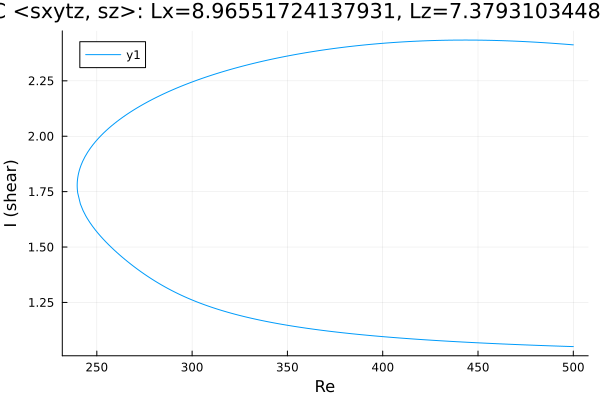

The file beside this chart, header and first rows:
Re, shear
500.0, 2.412
499.1, 2.413
497.7, 2.414
496.3, 2.415
494.9, 2.416
493.5, 2.417
492.1, 2.418
490.7, 2.418
489.2, 2.419
487.8, 2.42
486.4, 2.421
485, 2.422
483.6, 2.423
482.2, 2.423
480.8, 2.424
479.4, 2.425
477.9, 2.425
477, 2.426
475.6, 2.427
474.2, 2.427
472.8, 2.428
471.4, 2.428
470, 2.429
468.5, 2.429
467.1, 2.43
465.7, 2.43
464.3, 2.431
462.9, 2.431
461.5, 2.432
460.1, 2.432
458.6, 2.432
457.2, 2.433
455.8, 2.433
454.4, 2.433
453, 2.433
451.6, 2.433
450.2, 2.434
448.7, 2.434
447.3, 2.434
445.9, 2.434
444.5, 2.434
443.1, 2.434
441.7, 2.434
440.3, 2.434
438.8, 2.434
437.4, 2.434
436, 2.434
434.6, 2.433
433.2, 2.433
431.8, 2.433
430.4, 2.433
429, 2.432
427.5, 2.432
426.1, 2.432
424.7, 2.431
423.3, 2.431
421.9, 2.43
420.5, 2.43
419.1, 2.429
417.6, 2.429
... 375 more rows
